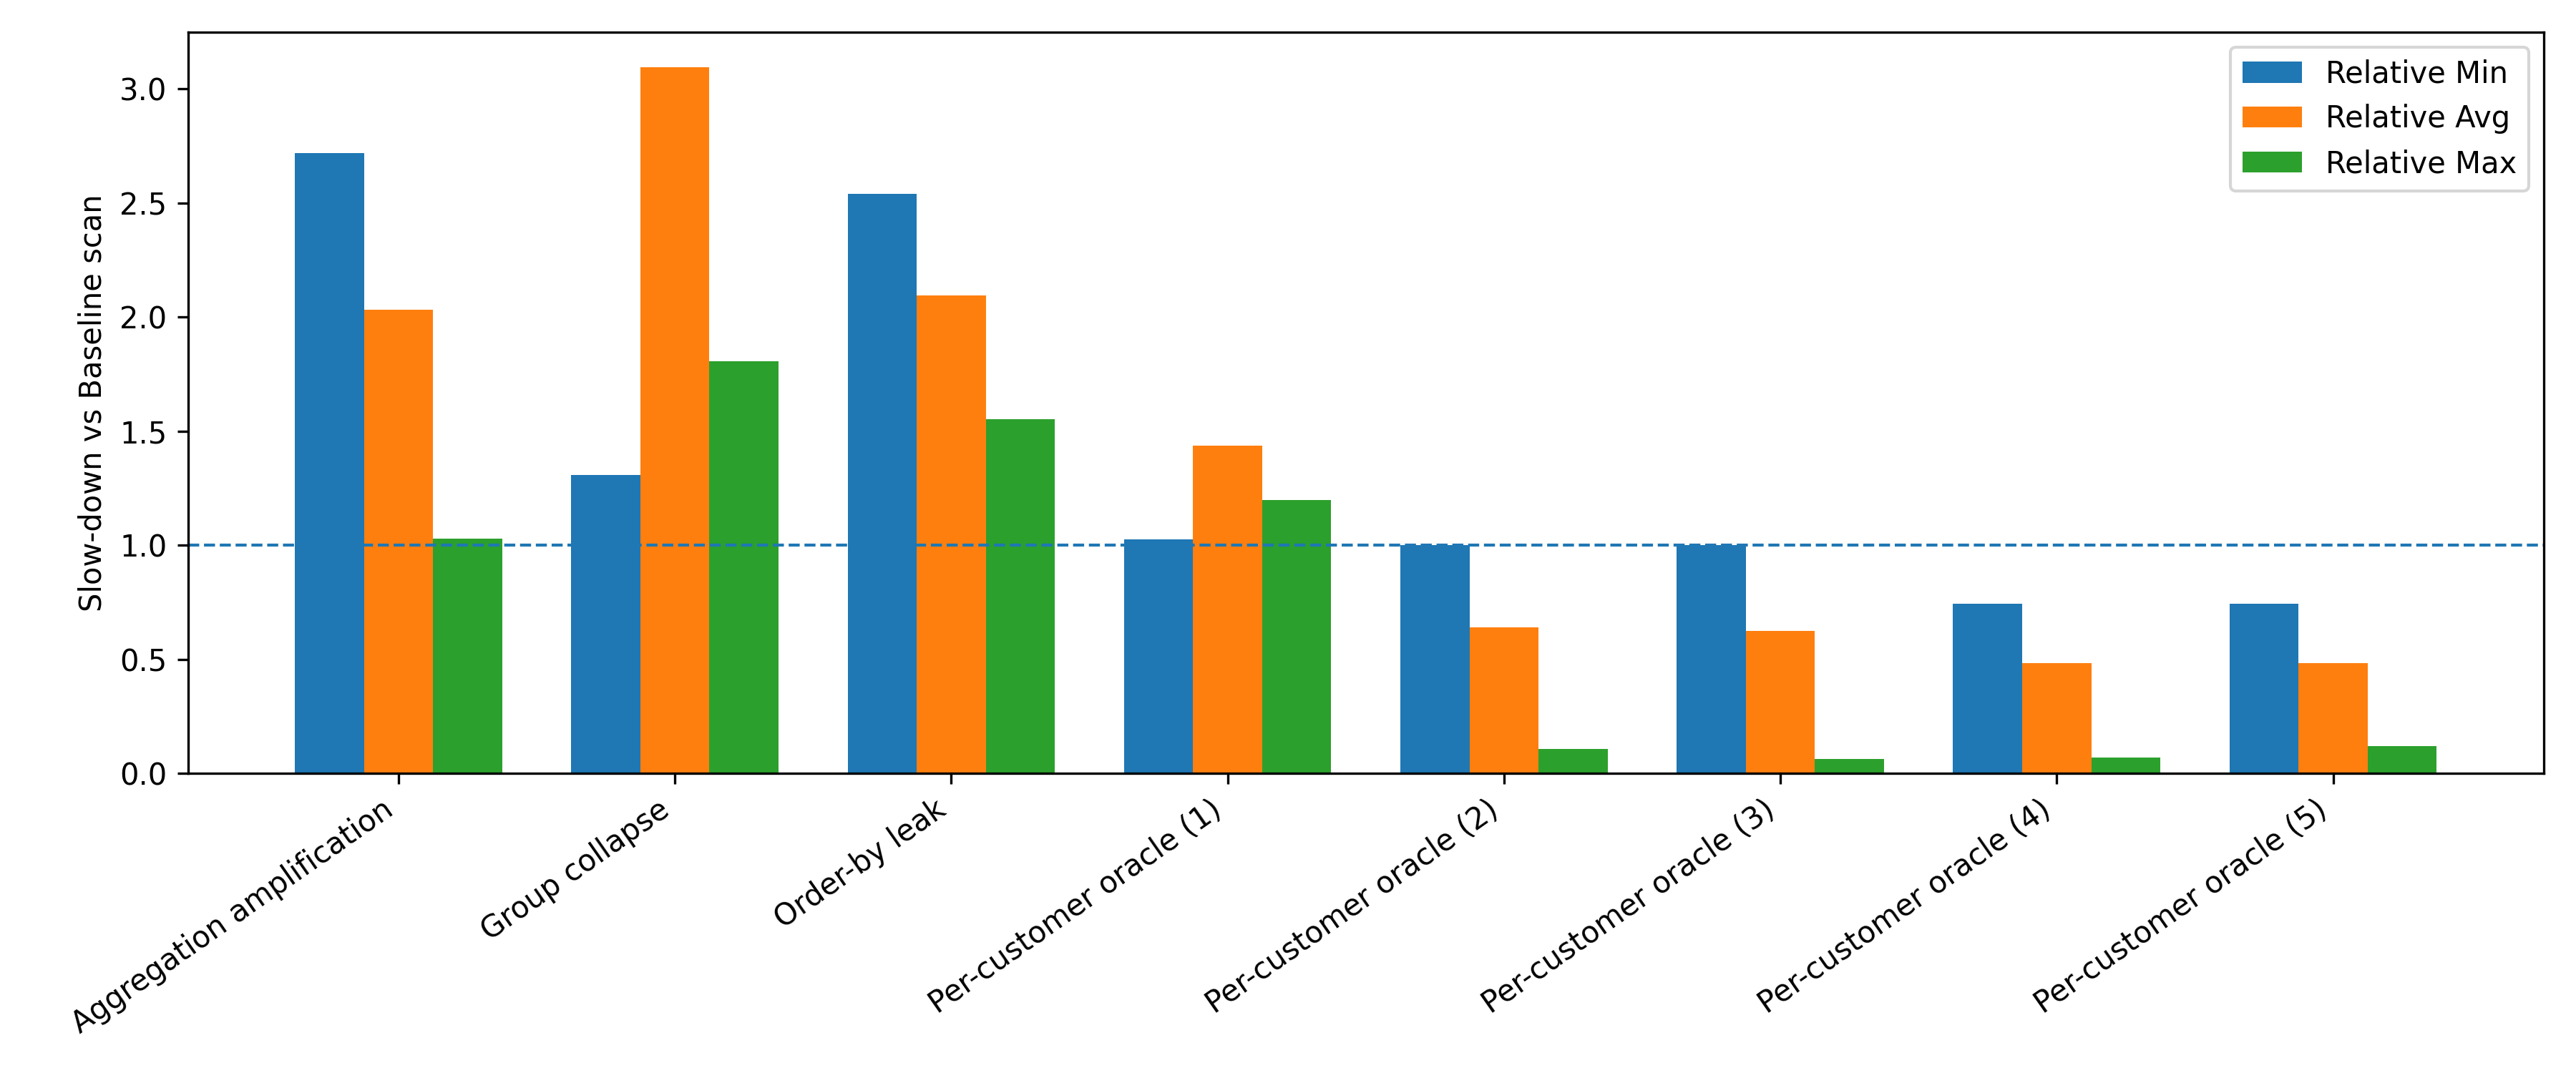

This chart was generated by the following Python code:
import pandas as pd
import matplotlib.pyplot as plt
import numpy as np

# Load data
df = pd.read_csv("view_slowdown.csv")

# Extract baseline row
baseline = df[df["attack"] == "Baseline scan"]
if baseline.empty:
    raise ValueError("Baseline scan row not found")

baseline_avg = baseline["avg_ms"].iloc[0]
baseline_min = baseline["min_ms"].iloc[0]
baseline_max = baseline["max_ms"].iloc[0]

# Compute slowdowns
df["avg_slowdown"] = df["avg_ms"] / baseline_avg
df["min_slowdown"] = df["min_ms"] / baseline_min
df["max_slowdown"] = df["max_ms"] / baseline_max

# Discard baseline from plot
plot_df = df[df["attack"] != "Baseline scan"].reset_index(drop=True)

# Plot setup
labels = plot_df["attack"]
x = np.arange(len(labels))
width = 0.25

plt.figure(figsize=(12, 5))

# Order: Min, Avg, Max
plt.bar(x - width, plot_df["min_slowdown"], width, label="Relative Min")
plt.bar(x,         plot_df["avg_slowdown"], width, label="Relative Avg")
plt.bar(x + width, plot_df["max_slowdown"], width, label="Relative Max")

# Formatting
plt.axhline(1.0, linestyle="--", linewidth=1)
plt.ylabel("Slow-down vs Baseline scan")
plt.xticks(x, labels, rotation=35, ha="right")
plt.legend()
plt.tight_layout()

# Save figure
plt.savefig("view_slowdown.png", dpi=300)
plt.close()

print("Saved figure: view_slowdown.png")
